Run: headless pygame with SDL's dummy video driver; simulated clock (each Clock.tick advances the game by its frame time, no real sleeping); random seed 0; keys injected as events and as key.get_pressed() state; no mouse input; restart key R tapped at the start of phases 3 and 4.
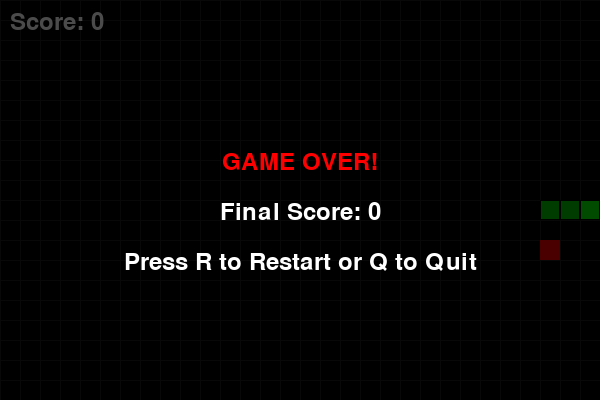
Frame 1 of 4 · flips 1–60 · no input
Frame 2 of 4 · flips 61–180 · tapped SPACE, RETURN · held RIGHT (→), D · screen unchanged from frame 1, image omitted
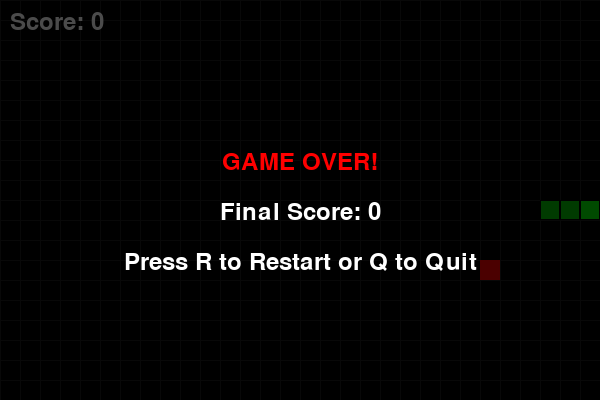
Frame 3 of 4 · flips 181–300 · tapped R · held DOWN (↓), S
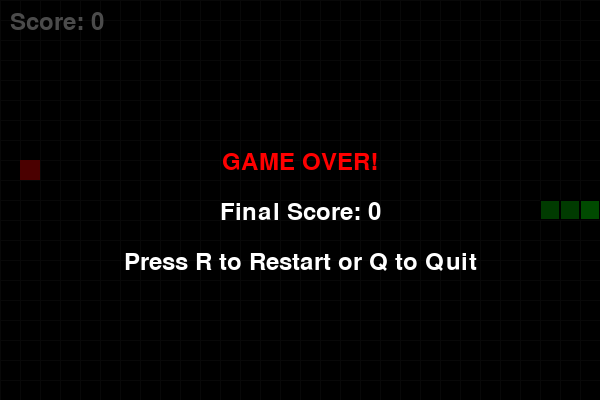
Frame 4 of 4 · flips 301–420 · tapped R · held LEFT (←), A, UP (↑), W

The pygame program that drew these frames:

#!/usr/bin/env python3
"""A classic Snake game implemented in Python using Pygame."""

import pygame
import random
import sys

# Initialize Pygame
pygame.init()

# Colors
BLACK = (0, 0, 0)
WHITE = (255, 255, 255)
RED = (255, 0, 0)
GREEN = (0, 255, 0)
DARK_GREEN = (0, 200, 0)

# Game settings
CELL_SIZE = 20
GRID_WIDTH = 30
GRID_HEIGHT = 20
SCREEN_WIDTH = CELL_SIZE * GRID_WIDTH
SCREEN_HEIGHT = CELL_SIZE * GRID_HEIGHT

# Directions
UP = (0, -1)
DOWN = (0, 1)
LEFT = (-1, 0)
RIGHT = (1, 0)


class SnakeGame:
    def __init__(self):
        self.screen = pygame.display.set_mode((SCREEN_WIDTH, SCREEN_HEIGHT))
        pygame.display.set_caption("Snake Game - Use Arrow Keys, Q to Quit")
        self.clock = pygame.time.Clock()
        self.font = pygame.font.Font(None, 36)
        self.reset_game()

    def reset_game(self):
        # Snake starts in the middle
        start_x = GRID_WIDTH // 4
        start_y = GRID_HEIGHT // 2
        self.snake = [
            (start_x, start_y),
            (start_x - 1, start_y),
            (start_x - 2, start_y)
        ]
        self.direction = RIGHT
        self.next_direction = RIGHT
        self.spawn_food()
        self.score = 0
        self.game_over = False
        self.speed = 10  # FPS

    def spawn_food(self):
        while True:
            self.food = (
                random.randint(0, GRID_WIDTH - 1),
                random.randint(0, GRID_HEIGHT - 1)
            )
            if self.food not in self.snake:
                break

    def handle_events(self):
        for event in pygame.event.get():
            if event.type == pygame.QUIT:
                return False
            if event.type == pygame.KEYDOWN:
                if event.key == pygame.K_q:
                    return False
                if event.key == pygame.K_r and self.game_over:
                    self.reset_game()
                # Prevent reversing direction
                if event.key == pygame.K_UP and self.direction != DOWN:
                    self.next_direction = UP
                elif event.key == pygame.K_DOWN and self.direction != UP:
                    self.next_direction = DOWN
                elif event.key == pygame.K_LEFT and self.direction != RIGHT:
                    self.next_direction = LEFT
                elif event.key == pygame.K_RIGHT and self.direction != LEFT:
                    self.next_direction = RIGHT
        return True

    def update(self):
        if self.game_over:
            return

        self.direction = self.next_direction

        # Calculate new head position
        head_x, head_y = self.snake[0]
        new_head = (head_x + self.direction[0], head_y + self.direction[1])

        # Check for collision with walls
        if (new_head[0] < 0 or new_head[0] >= GRID_WIDTH or
            new_head[1] < 0 or new_head[1] >= GRID_HEIGHT):
            self.game_over = True
            return

        # Check for collision with self
        if new_head in self.snake:
            self.game_over = True
            return

        # Add new head
        self.snake.insert(0, new_head)

        # Check if snake ate food
        if new_head == self.food:
            self.score += 10
            self.spawn_food()
            # Increase speed
            if self.speed < 20:
                self.speed += 0.5
        else:
            # Remove tail if no food eaten
            self.snake.pop()

    def draw(self):
        self.screen.fill(BLACK)

        # Draw grid (optional, subtle lines)
        for x in range(0, SCREEN_WIDTH, CELL_SIZE):
            pygame.draw.line(self.screen, (30, 30, 30), (x, 0), (x, SCREEN_HEIGHT))
        for y in range(0, SCREEN_HEIGHT, CELL_SIZE):
            pygame.draw.line(self.screen, (30, 30, 30), (0, y), (SCREEN_WIDTH, y))

        # Draw food
        food_rect = pygame.Rect(
            self.food[0] * CELL_SIZE,
            self.food[1] * CELL_SIZE,
            CELL_SIZE,
            CELL_SIZE
        )
        pygame.draw.rect(self.screen, RED, food_rect)

        # Draw snake
        for i, segment in enumerate(self.snake):
            rect = pygame.Rect(
                segment[0] * CELL_SIZE,
                segment[1] * CELL_SIZE,
                CELL_SIZE,
                CELL_SIZE
            )
            color = GREEN if i == 0 else DARK_GREEN
            pygame.draw.rect(self.screen, color, rect)
            # Add border to segments
            pygame.draw.rect(self.screen, BLACK, rect, 1)

        # Draw score
        score_text = self.font.render(f"Score: {self.score}", True, WHITE)
        self.screen.blit(score_text, (10, 10))

        # Draw game over message
        if self.game_over:
            overlay = pygame.Surface((SCREEN_WIDTH, SCREEN_HEIGHT))
            overlay.set_alpha(180)
            overlay.fill(BLACK)
            self.screen.blit(overlay, (0, 0))

            game_over_text = self.font.render("GAME OVER!", True, RED)
            score_text = self.font.render(f"Final Score: {self.score}", True, WHITE)
            restart_text = self.font.render("Press R to Restart or Q to Quit", True, WHITE)

            self.screen.blit(game_over_text,
                (SCREEN_WIDTH // 2 - game_over_text.get_width() // 2, SCREEN_HEIGHT // 2 - 50))
            self.screen.blit(score_text,
                (SCREEN_WIDTH // 2 - score_text.get_width() // 2, SCREEN_HEIGHT // 2))
            self.screen.blit(restart_text,
                (SCREEN_WIDTH // 2 - restart_text.get_width() // 2, SCREEN_HEIGHT // 2 + 50))

        pygame.display.flip()

    def run(self):
        running = True
        while running:
            running = self.handle_events()
            self.update()
            self.draw()
            self.clock.tick(self.speed)

        pygame.quit()
        sys.exit()


if __name__ == "__main__":
    game = SnakeGame()
    game.run()
